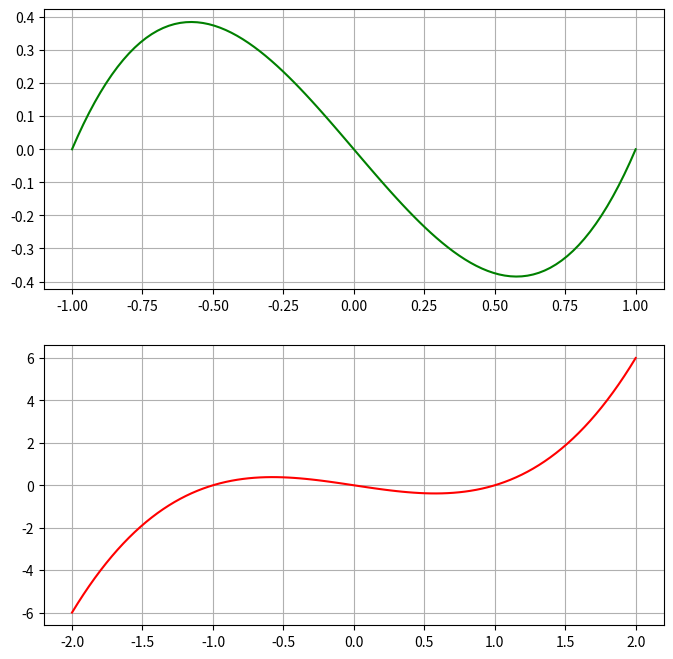

The script that saved this image:
# 一元三次圖形繪製
import matplotlib.pyplot as plt
import numpy as np

# 上下圖
# subplot(2,1,1)
# subplot(2,1,2)
plt.figure(figsize=[8,8])
# fig 1
plt.subplot(2,1,1)
line_x =  np.linspace(-1, 1, 100)
line_y = line_x**3 - line_x
plt.plot(line_x, line_y, color="green")
plt.grid()

# fig 2
plt.subplot(2,1,2)
line2_x =  np.linspace(-2, 2, 100)
line2_y = line2_x**3 - line2_x
plt.plot(line2_x, line2_y, color="red")
plt.grid()

plt.show()